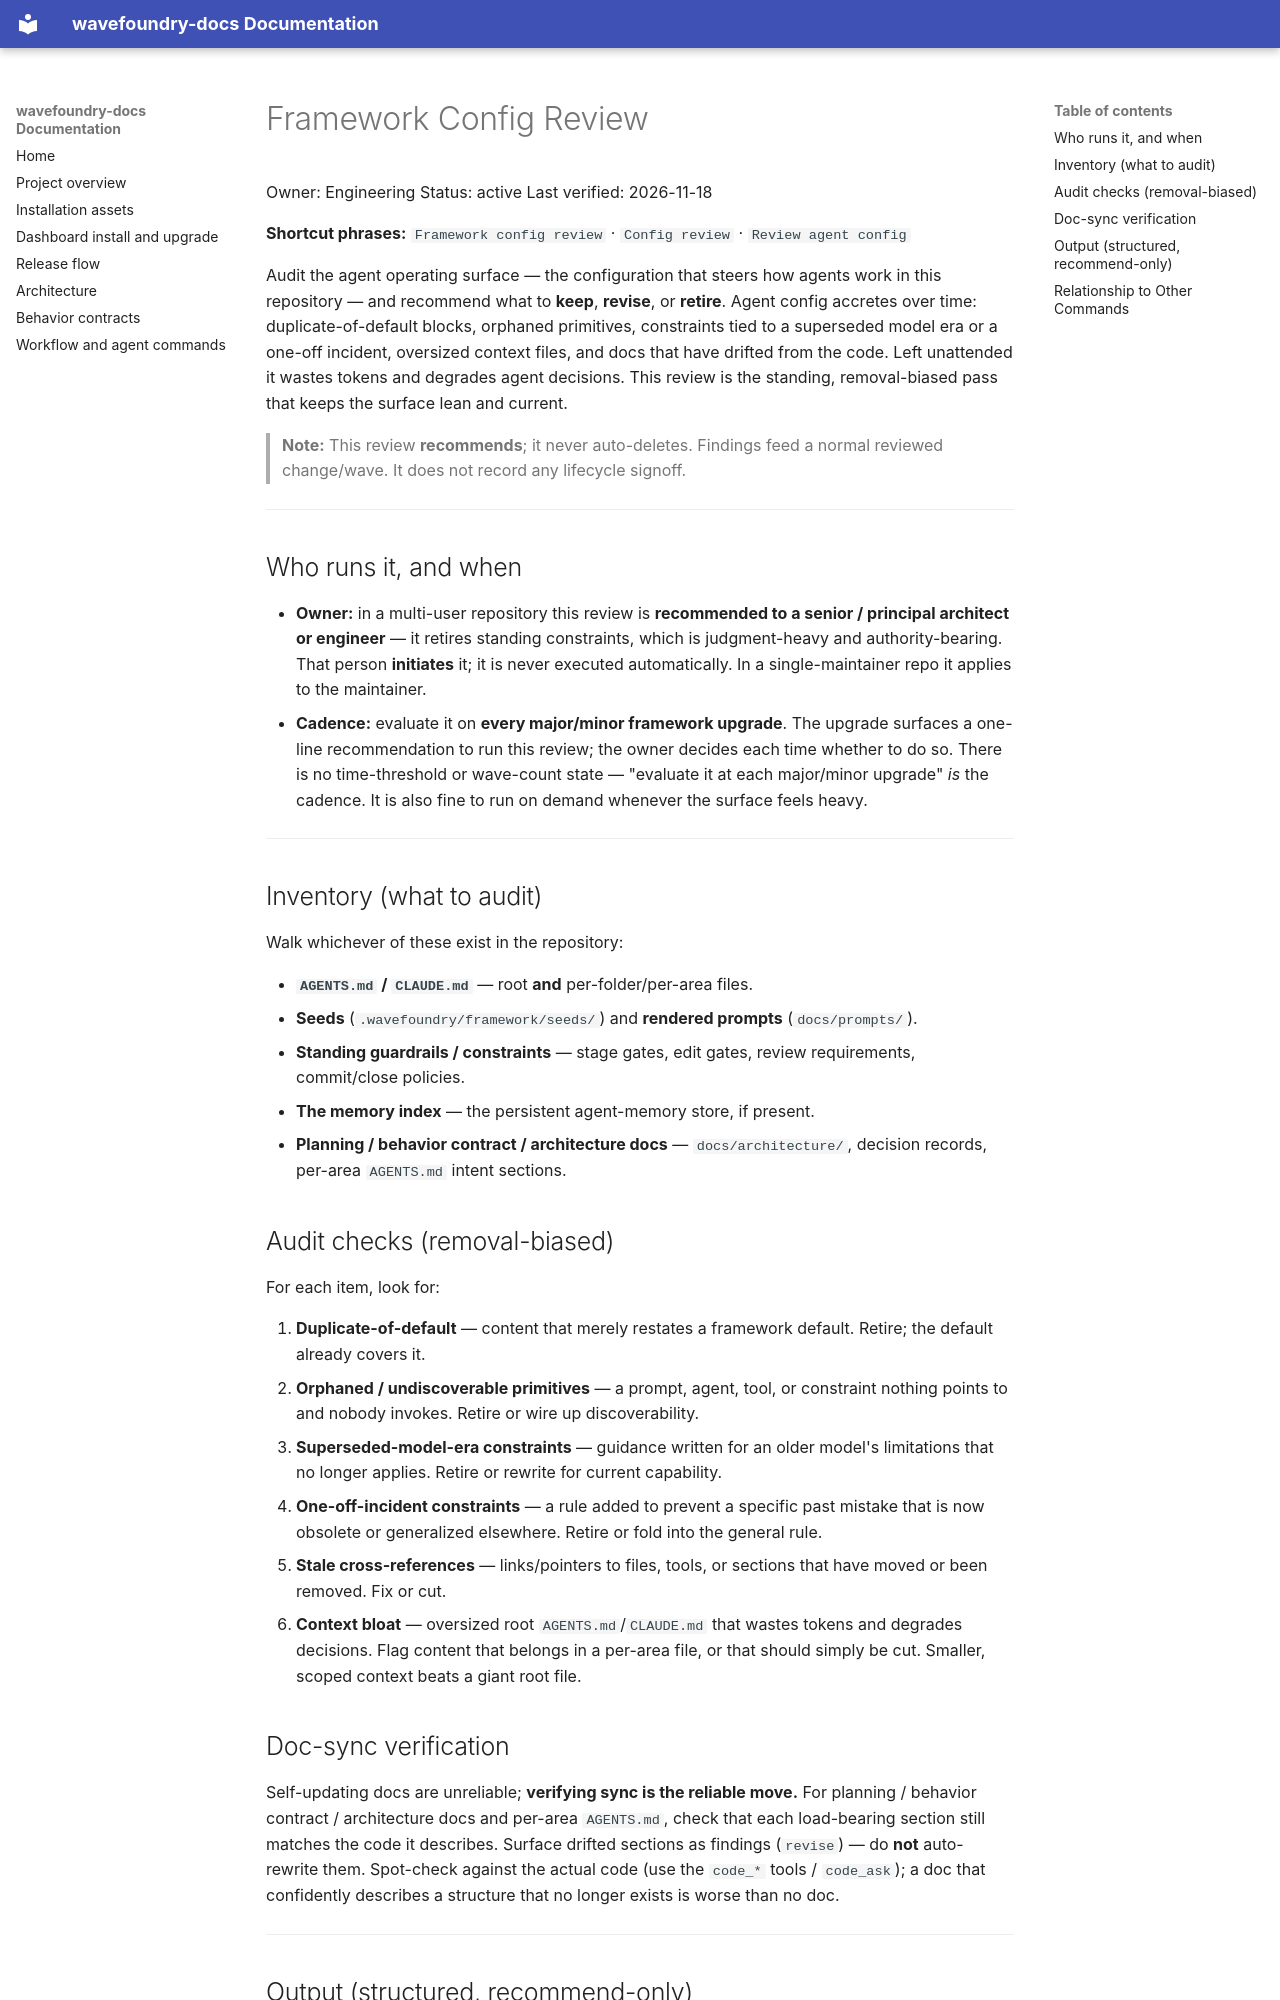

repository: coryhacking/wavefoundry · page: prompts/framework-config-review.prompt/index.html · generator: mkdocs

# Framework Config Review

Owner: Engineering
Status: active
Last verified: 2026-11-18

**Shortcut phrases:** `Framework config review` · `Config review` · `Review agent config`

Audit the agent operating surface — the configuration that steers how agents work in this repository — and recommend what to **keep**, **revise**, or **retire**. Agent config accretes over time: duplicate-of-default blocks, orphaned primitives, constraints tied to a superseded model era or a one-off incident, oversized context files, and docs that have drifted from the code. Left unattended it wastes tokens and degrades agent decisions. This review is the standing, removal-biased pass that keeps the surface lean and current.

> **Note:** This review **recommends**; it never auto-deletes. Findings feed a normal reviewed change/wave. It does not record any lifecycle signoff.

---

## Who runs it, and when

- **Owner:** in a multi-user repository this review is **recommended to a senior / principal architect or engineer** — it retires standing constraints, which is judgment-heavy and authority-bearing. That person **initiates** it; it is never executed automatically. In a single-maintainer repo it applies to the maintainer.
- **Cadence:** evaluate it on **every major/minor framework upgrade**. The upgrade surfaces a one-line recommendation to run this review; the owner decides each time whether to do so. There is no time-threshold or wave-count state — "evaluate it at each major/minor upgrade" *is* the cadence. It is also fine to run on demand whenever the surface feels heavy.

---

## Inventory (what to audit)

Walk whichever of these exist in the repository:

- **`AGENTS.md` / `CLAUDE.md`** — root **and** per-folder/per-area files.
- **Seeds** (`.wavefoundry/framework/seeds/`) and **rendered prompts** (`docs/prompts/`).
- **Standing guardrails / constraints** — stage gates, edit gates, review requirements, commit/close policies.
- **The memory index** — the persistent agent-memory store, if present.
- **Planning / behavior contract / architecture docs** — `docs/architecture/`, decision records, per-area `AGENTS.md` intent sections.

## Audit checks (removal-biased)

For each item, look for:

1. **Duplicate-of-default** — content that merely restates a framework default. Retire; the default already covers it.
2. **Orphaned / undiscoverable primitives** — a prompt, agent, tool, or constraint nothing points to and nobody invokes. Retire or wire up discoverability.
3. **Superseded-model-era constraints** — guidance written for an older model's limitations that no longer applies. Retire or rewrite for current capability.
4. **One-off-incident constraints** — a rule added to prevent a specific past mistake that is now obsolete or generalized elsewhere. Retire or fold into the general rule.
5. **Stale cross-references** — links/pointers to files, tools, or sections that have moved or been removed. Fix or cut.
6. **Context bloat** — oversized root `AGENTS.md`/`CLAUDE.md` that wastes tokens and degrades decisions. Flag content that belongs in a per-area file, or that should simply be cut. Smaller, scoped context beats a giant root file.
